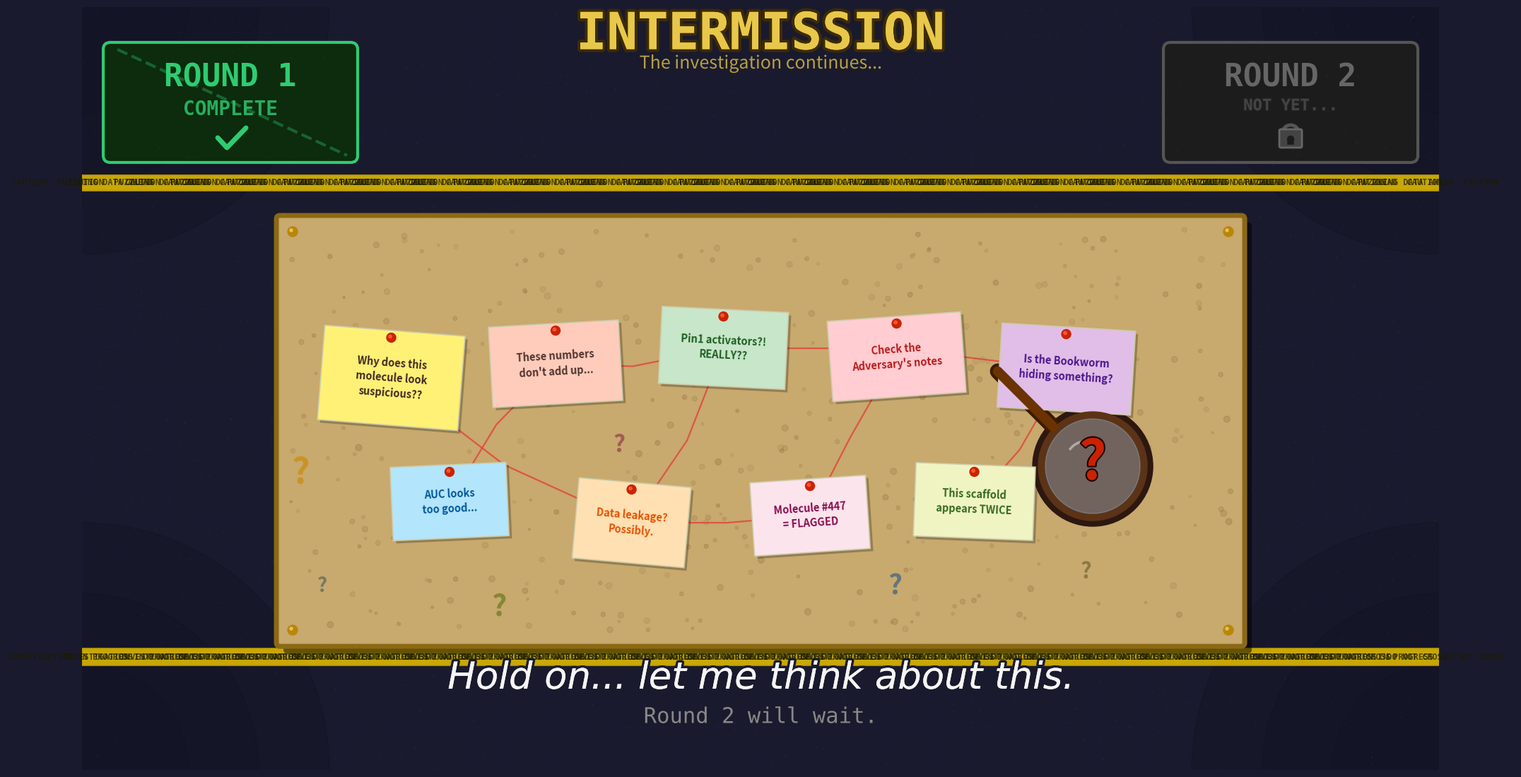

Write Python code to recreate this figure. (Note: this script raises an exception after producing the figure.)
"""
Purpose: Render a cinematic "Round 1 complete, puzzle pause" splash image
Author: ARTIST agent
Date: 2026-03-29
Output: /Users/mth/Desktop/bbb-project/assets/round1_puzzle_pause.png
"""

import matplotlib
matplotlib.use('Agg')
import matplotlib.pyplot as plt
import matplotlib.patches as patches
from matplotlib.patches import FancyBboxPatch, Circle, Arc, FancyArrowPatch, Wedge
import matplotlib.patheffects as pe
import numpy as np
import random

# ── Canvas ──────────────────────────────────────────────────────────────────
fig = plt.figure(figsize=(19.2, 10.8), dpi=100)
fig.patch.set_facecolor('#1a1a2e')
ax = fig.add_axes([0, 0, 1, 1])
ax.set_xlim(0, 1920)
ax.set_ylim(0, 1080)
ax.set_aspect('equal')
ax.axis('off')

rng = random.Random(42)
np_rng = np.random.RandomState(42)

# ── Background: subtle grid (chalkboard feel) ────────────────────────────────
for x in range(0, 1921, 60):
    ax.plot([x, x], [0, 1080], color='#16213e', linewidth=0.4, alpha=0.5, zorder=0)
for y in range(0, 1081, 60):
    ax.plot([0, 1920], [y, y], color='#16213e', linewidth=0.4, alpha=0.5, zorder=0)

# Vignette-like dark corners
for corner_x, corner_y in [(0, 0), (1920, 0), (0, 1080), (1920, 1080)]:
    for r, alpha in [(350, 0.18), (250, 0.12), (150, 0.07)]:
        c = Circle((corner_x, corner_y), r, color='#0a0a1a', alpha=alpha, zorder=1)
        ax.add_patch(c)

# ── TOP LEFT — ROUND 1 COMPLETE ─────────────────────────────────────────────
# Badge background
badge1 = FancyBboxPatch((40, 870), 340, 150,
                         boxstyle="round,pad=10",
                         facecolor='#0d2b0d', edgecolor='#2ecc71',
                         linewidth=3, zorder=5)
ax.add_patch(badge1)

ax.text(210, 980, "ROUND 1", fontsize=32, fontweight='bold',
        color='#2ecc71', ha='center', va='center', zorder=6,
        fontfamily='monospace')
ax.text(210, 935, "COMPLETE", fontsize=20, fontweight='bold',
        color='#27ae60', ha='center', va='center', zorder=6,
        fontfamily='monospace')

# Big green checkmark drawn with lines
ck_x, ck_y = 210, 895
ax.plot([ck_x - 18, ck_x - 5, ck_x + 22],
        [ck_y + 0, ck_y - 14, ck_y + 14],
        color='#2ecc71', linewidth=5, solid_capstyle='round',
        solid_joinstyle='round', zorder=7)

# Strike-through diagonal
ax.plot([50, 375], [870 + 150, 870], color='#2ecc71', linewidth=3,
        alpha=0.35, zorder=6, linestyle='--')

# ── TOP RIGHT — ROUND 2 LOCKED ──────────────────────────────────────────────
badge2 = FancyBboxPatch((1540, 870), 340, 150,
                         boxstyle="round,pad=10",
                         facecolor='#1c1c1c', edgecolor='#555555',
                         linewidth=3, zorder=5)
ax.add_patch(badge2)

ax.text(1710, 980, "ROUND 2", fontsize=32, fontweight='bold',
        color='#666666', ha='center', va='center', zorder=6,
        fontfamily='monospace')
ax.text(1710, 940, "NOT YET...", fontsize=16, fontweight='bold',
        color='#444444', ha='center', va='center', zorder=6,
        fontfamily='monospace',
        path_effects=[pe.withStroke(linewidth=2, foreground='#222222')])

# Padlock shape (drawn with patches)
lock_cx, lock_cy = 1710, 895
# shackle (arc)
shackle = Arc((lock_cx, lock_cy + 8), 22, 20, angle=0,
               theta1=0, theta2=180, color='#555555', linewidth=3.5, zorder=7)
ax.add_patch(shackle)
# body
lock_body = FancyBboxPatch((lock_cx - 14, lock_cy - 12), 28, 22,
                             boxstyle="round,pad=2",
                             facecolor='#444444', edgecolor='#666666',
                             linewidth=2, zorder=7)
ax.add_patch(lock_body)
# keyhole
keyhole_top = Circle((lock_cx, lock_cy - 2), 4.5, color='#1c1c1c', zorder=8)
ax.add_patch(keyhole_top)
ax.plot([lock_cx - 2, lock_cx + 2], [lock_cy - 6.5, lock_cy - 6.5],
        color='#1c1c1c', linewidth=4, zorder=8)

# ── CORK BOARD — CENTER EVIDENCE WALL ───────────────────────────────────────
board_x, board_y = 280, 180
board_w, board_h = 1360, 600

# Cork shadow
shadow = FancyBboxPatch((board_x + 10, board_y - 10), board_w, board_h,
                          boxstyle="round,pad=5",
                          facecolor='#000000', edgecolor='none', alpha=0.5,
                          zorder=4)
ax.add_patch(shadow)

# Cork board body
board = FancyBboxPatch((board_x, board_y), board_w, board_h,
                        boxstyle="round,pad=5",
                        facecolor='#c8a96e', edgecolor='#8b6914',
                        linewidth=5, zorder=5)
ax.add_patch(board)

# Cork texture — subtle noise dots
for _ in range(380):
    cx = rng.uniform(board_x + 15, board_x + board_w - 15)
    cy = rng.uniform(board_y + 15, board_y + board_h - 15)
    r = rng.uniform(1.5, 4.5)
    alpha = rng.uniform(0.08, 0.22)
    c = Circle((cx, cy), r, color='#7a5c2e', alpha=alpha, zorder=5)
    ax.add_patch(c)

# Board frame nails (corner pins)
for nx, ny in [(board_x + 18, board_y + board_h - 18),
               (board_x + board_w - 18, board_y + board_h - 18),
               (board_x + 18, board_y + 18),
               (board_x + board_w - 18, board_y + 18)]:
    nail = Circle((nx, ny), 7, color='#b8860b', zorder=8)
    ax.add_patch(nail)
    nail_shine = Circle((nx - 2, ny + 2), 2, color='#ffe066', alpha=0.6, zorder=9)
    ax.add_patch(nail_shine)

# ── STICKY NOTES ────────────────────────────────────────────────────────────
notes = [
    {
        'text': "Why does this\nmolecule look\nsuspicious??",
        'x': 340, 'y': 490, 'w': 195, 'h': 130,
        'color': '#fff176', 'tcolor': '#3e2723', 'angle': -4.5,
    },
    {
        'text': "These numbers\ndon't add up...",
        'x': 580, 'y': 520, 'w': 180, 'h': 110,
        'color': '#ffccbc', 'tcolor': '#4e342e', 'angle': 3.2,
    },
    {
        'text': "Pin1 activators?!\nREALLY??",
        'x': 820, 'y': 545, 'w': 175, 'h': 105,
        'color': '#c8e6c9', 'tcolor': '#1b5e20', 'angle': -2.8,
    },
    {
        'text': "Check the\nAdversary's notes",
        'x': 1060, 'y': 530, 'w': 185, 'h': 110,
        'color': '#ffcdd2', 'tcolor': '#b71c1c', 'angle': 4.1,
    },
    {
        'text': "Is the Bookworm\nhiding something?",
        'x': 1300, 'y': 510, 'w': 185, 'h': 115,
        'color': '#e1bee7', 'tcolor': '#4a148c', 'angle': -3.5,
    },
    # Upper row notes
    {
        'text': "AUC looks\ntoo good...",
        'x': 440, 'y': 330, 'w': 160, 'h': 100,
        'color': '#b3e5fc', 'tcolor': '#01579b', 'angle': 2.5,
    },
    {
        'text': "Data leakage?\nPossibly.",
        'x': 700, 'y': 295, 'w': 155, 'h': 110,
        'color': '#ffe0b2', 'tcolor': '#e65100', 'angle': -5.0,
    },
    {
        'text': "Molecule #447\n= FLAGGED",
        'x': 950, 'y': 310, 'w': 160, 'h': 100,
        'color': '#fce4ec', 'tcolor': '#880e4f', 'angle': 3.8,
    },
    {
        'text': "This scaffold\nappears TWICE",
        'x': 1180, 'y': 330, 'w': 165, 'h': 100,
        'color': '#f0f4c3', 'tcolor': '#33691e', 'angle': -2.2,
    },
]

# Draw red string connections first (behind notes)
string_connections = [
    (340 + 97, 490 + 65, 700 + 77, 295 + 55),
    (700 + 77, 295 + 55, 950 + 80, 310 + 50),
    (950 + 80, 310 + 50, 1060 + 92, 530 + 55),
    (580 + 90, 520 + 55, 820 + 87, 545 + 52),
    (820 + 87, 545 + 52, 1300 + 92, 510 + 57),
    (440 + 80, 330 + 50, 580 + 90, 520 + 55),
    (1180 + 82, 330 + 50, 1300 + 92, 510 + 57),
    (700 + 77, 295 + 55, 820 + 87, 545 + 52),
]

for x1, y1, x2, y2 in string_connections:
    # Slightly curved string using bezier-like waypoint
    mid_x = (x1 + x2) / 2 + rng.uniform(-20, 20)
    mid_y = (y1 + y2) / 2 + rng.uniform(-25, 15)
    xs = [x1, mid_x, x2]
    ys = [y1, mid_y, y2]
    ax.plot(xs, ys, color='#e53935', linewidth=1.6, alpha=0.75,
            zorder=6, solid_capstyle='round')

# Draw pins and notes
for note in notes:
    # Slight shadow
    shadow_note = FancyBboxPatch(
        (note['x'] + 4, note['y'] - 4), note['w'], note['h'],
        boxstyle="square,pad=2",
        facecolor='#000000', edgecolor='none', alpha=0.25,
        zorder=6,
        transform=matplotlib.transforms.Affine2D().rotate_deg_around(
            note['x'] + note['w']/2, note['y'] + note['h']/2, note['angle']
        ) + ax.transData
    )
    ax.add_patch(shadow_note)

    # Note body
    note_patch = FancyBboxPatch(
        (note['x'], note['y']), note['w'], note['h'],
        boxstyle="square,pad=2",
        facecolor=note['color'], edgecolor='#ccccaa',
        linewidth=1.2, zorder=7,
        transform=matplotlib.transforms.Affine2D().rotate_deg_around(
            note['x'] + note['w']/2, note['y'] + note['h']/2, note['angle']
        ) + ax.transData
    )
    ax.add_patch(note_patch)

    # Text on note (approximate center, not perfectly rotated but charming)
    tx = note['x'] + note['w'] / 2
    ty = note['y'] + note['h'] / 2
    ax.text(tx, ty, note['text'],
            fontsize=10.5, color=note['tcolor'],
            ha='center', va='center', zorder=8,
            fontweight='bold',
            rotation=note['angle'],
            linespacing=1.4)

    # Pin
    pin_x = note['x'] + note['w'] / 2
    pin_y = note['y'] + note['h'] - 8
    pin_circle = Circle((pin_x, pin_y), 6.5, color='#cc2200', zorder=9)
    ax.add_patch(pin_circle)
    pin_shine = Circle((pin_x - 1.5, pin_y + 1.5), 2.2, color='#ff6644',
                        alpha=0.7, zorder=10)
    ax.add_patch(pin_shine)

# ── QUESTION MARKS scattered on board ───────────────────────────────────────
qm_positions = [
    (310, 420, 36, '#cc8800', 0.65),
    (1490, 440, 42, '#cc3300', 0.55),
    (590, 230, 30, '#446600', 0.50),
    (1150, 260, 28, '#004488', 0.50),
    (760, 460, 24, '#770033', 0.45),
    (1420, 280, 22, '#333300', 0.40),
    (340, 260, 20, '#003344', 0.40),
]
for qx, qy, qsize, qcol, qalpha in qm_positions:
    ax.text(qx, qy, "?", fontsize=qsize, color=qcol, alpha=qalpha,
            ha='center', va='center', zorder=6,
            fontweight='bold', style='italic')

# ── MAGNIFYING GLASS — large, center-right of board ─────────────────────────
mg_cx, mg_cy = 1430, 430
mg_r = 85

# Glass body
glass_outer = Circle((mg_cx, mg_cy), mg_r, color='#2c1810', zorder=6)
ax.add_patch(glass_outer)
glass_ring = Circle((mg_cx, mg_cy), mg_r - 8, color='#5c3317', zorder=7)
ax.add_patch(glass_ring)
glass_inner = Circle((mg_cx, mg_cy), mg_r - 18, color='#aad4f5',
                      alpha=0.25, zorder=8)
ax.add_patch(glass_inner)
glass_lens = Circle((mg_cx, mg_cy), mg_r - 18, color='#88bbee',
                     alpha=0.10, zorder=8)
ax.add_patch(glass_lens)

# Lens glare
glare = Arc((mg_cx - 20, mg_cy + 22), 35, 20, angle=35,
             theta1=0, theta2=140, color='white', linewidth=2.5,
             alpha=0.45, zorder=9)
ax.add_patch(glare)

# Handle
handle_angle = -45
h_len = 110
hx1 = mg_cx + (mg_r - 5) * np.cos(np.radians(handle_angle + 180))
hy1 = mg_cy + (mg_r - 5) * np.sin(np.radians(handle_angle + 180))
hx2 = hx1 + h_len * np.cos(np.radians(handle_angle + 180))
hy2 = hy1 + h_len * np.sin(np.radians(handle_angle + 180))
ax.plot([hx1, hx2], [hy1, hy2], color='#3e1a00', linewidth=16,
        solid_capstyle='round', zorder=6)
ax.plot([hx1, hx2], [hy1, hy2], color='#6b3300', linewidth=10,
        solid_capstyle='round', zorder=7)

# Big "?" inside magnifying glass
ax.text(mg_cx, mg_cy + 4, "?", fontsize=55, color='#cc2200',
        ha='center', va='center', zorder=10, fontweight='bold',
        style='italic',
        path_effects=[pe.withStroke(linewidth=3, foreground='#1a0000')])

# ── TITLE — top center ───────────────────────────────────────────────────────
title_text = ax.text(960, 1040, "INTERMISSION",
                      fontsize=52, fontweight='bold',
                      color='#e8c84a', ha='center', va='center',
                      zorder=10, fontfamily='monospace',
                      path_effects=[
                          pe.withStroke(linewidth=6, foreground='#3d2b00'),
                          pe.Normal()
                      ])

# Subtitle
ax.text(960, 1000, "The investigation continues...",
        fontsize=18, color='#b8a040', ha='center', va='center',
        zorder=10, style='italic',
        path_effects=[pe.withStroke(linewidth=2, foreground='#1a1a2e')])

# ── BOTTOM TEXT ──────────────────────────────────────────────────────────────
ax.text(960, 130,
        "Hold on... let me think about this.",
        fontsize=38, color='#f5f5f5', ha='center', va='center',
        zorder=10, style='italic',
        fontfamily='DejaVu Sans',
        path_effects=[
            pe.withStroke(linewidth=5, foreground='#1a1a2e'),
            pe.Normal()
        ])

ax.text(960, 75,
        "Round 2 will wait.",
        fontsize=22, color='#888888', ha='center', va='center',
        zorder=10,
        fontfamily='monospace',
        path_effects=[pe.withStroke(linewidth=3, foreground='#1a1a2e')])

# ── POLICE TAPE STRIPS ───────────────────────────────────────────────────────
def draw_tape_strip(ax, x, y, width, height, angle, text, zorder=4):
    tape = FancyBboxPatch(
        (x, y), width, height,
        boxstyle="square,pad=0",
        facecolor='#f0c800', edgecolor='#c0a000',
        linewidth=1.5, alpha=0.82, zorder=zorder,
        transform=matplotlib.transforms.Affine2D().rotate_deg_around(
            x + width/2, y + height/2, angle
        ) + ax.transData
    )
    ax.add_patch(tape)
    for i in range(0, int(width), 80):
        ax.text(x + i + 40, y + height/2, text,
                fontsize=8.5, color='#1a1a00', fontweight='bold',
                fontfamily='monospace', ha='center', va='center',
                alpha=0.70, zorder=zorder + 1,
                rotation=angle)

draw_tape_strip(ax, 0, 148, 1920, 24, 0, "INVESTIGATION IN PROGRESS  DO NOT CROSS  ", 3)
draw_tape_strip(ax, 0, 820, 1920, 22, 0, "CAUTION  PUZZLING DATA AHEAD  CAUTION  ", 3)

# ── FILM GRAIN overlay ───────────────────────────────────────────────────────
grain_x = np_rng.uniform(0, 1920, 3000)
grain_y = np_rng.uniform(0, 1080, 3000)
grain_s = np_rng.uniform(0.5, 2.5, 3000)
grain_a = np_rng.uniform(0.00, 0.06, 3000)
ax.scatter(grain_x, grain_y, s=grain_s, color='white', alpha=0.04,
           zorder=15, linewidths=0)

# ── SAVE ─────────────────────────────────────────────────────────────────────
out_path = "/Users/mth/Desktop/bbb-project/assets/round1_puzzle_pause.png"
fig.savefig(out_path, dpi=100, bbox_inches='tight',
            facecolor='#1a1a2e', pad_inches=0)
plt.close(fig)
print(f"Saved: {out_path}")
